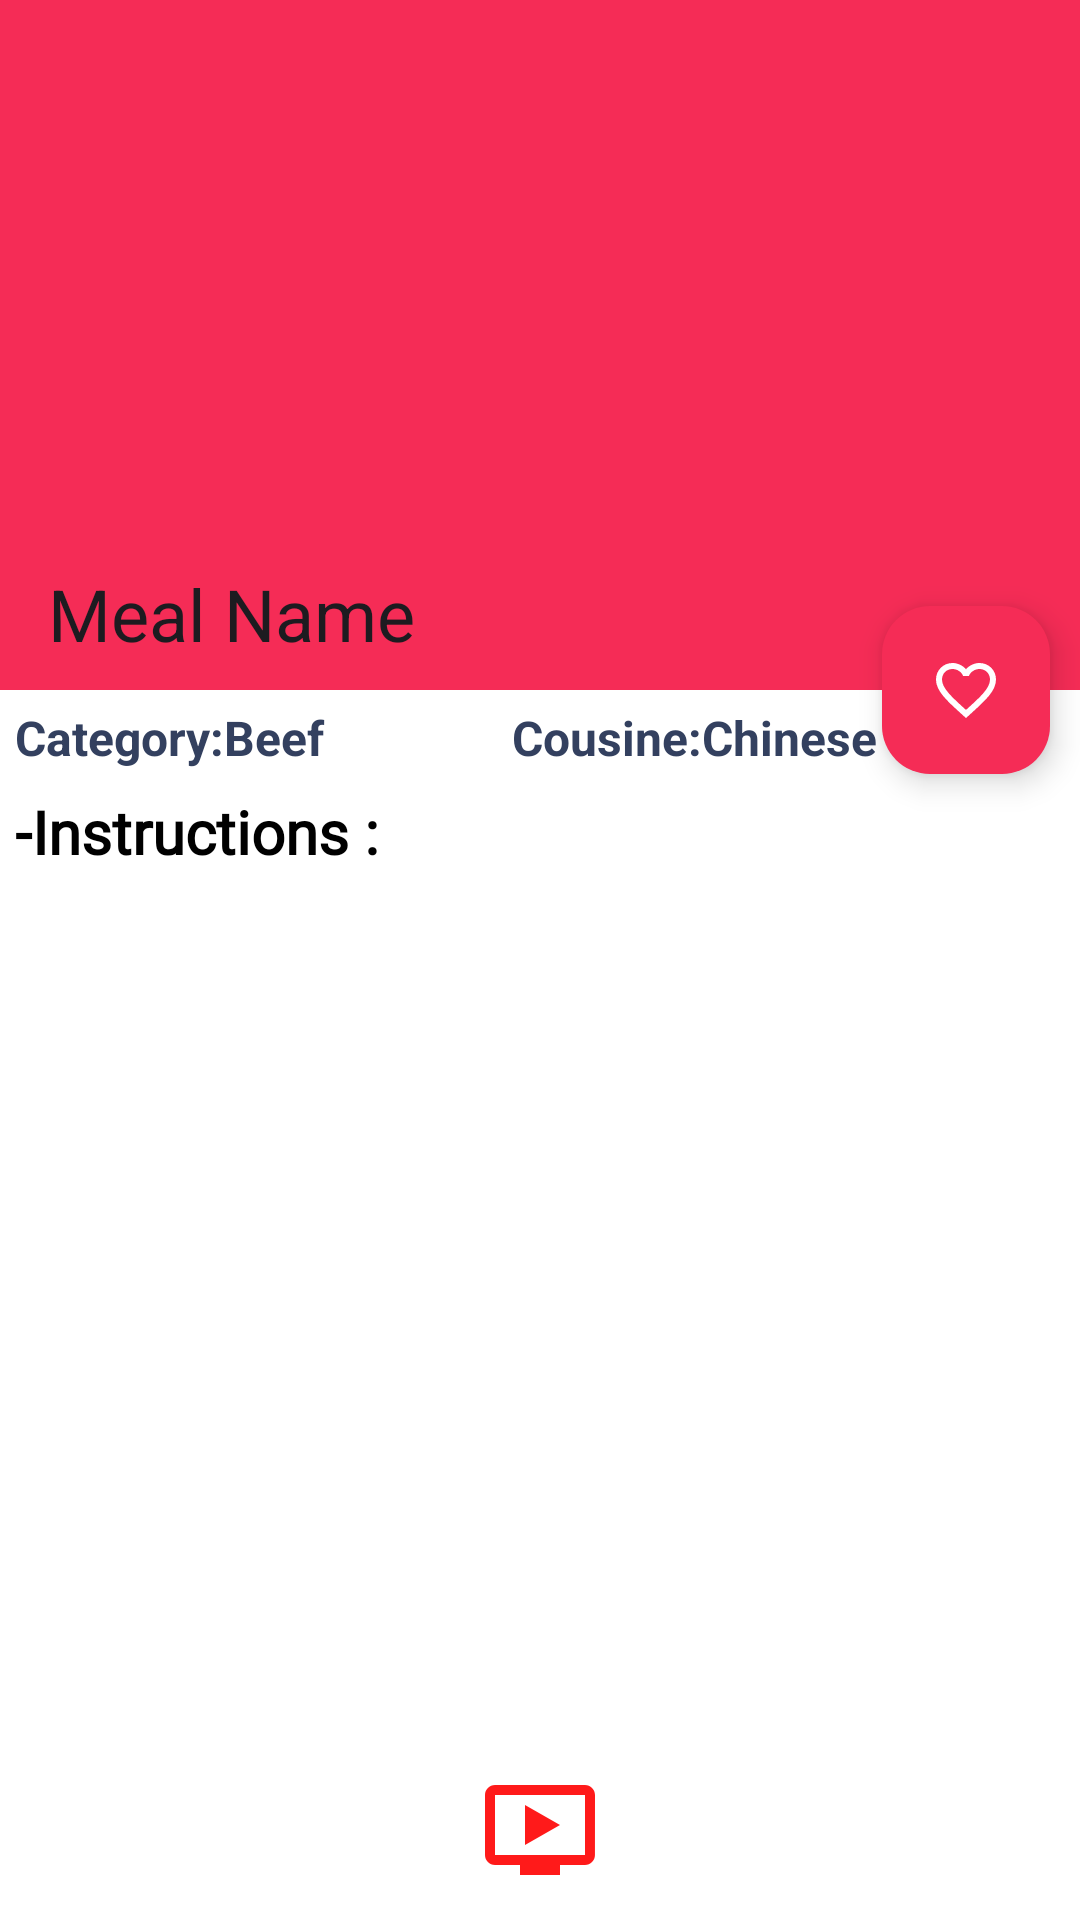

Produce the Android XML layout that renders to this screen, including the resource entries it uses.
<!-- AndroidManifest.xml: application theme Theme.Meals -->
<!-- res/layout/activity_meal.xml -->
<?xml version="1.0" encoding="utf-8"?>
<androidx.coordinatorlayout.widget.CoordinatorLayout
    xmlns:android="http://schemas.android.com/apk/res/android"
    xmlns:app="http://schemas.android.com/apk/res-auto"
    android:theme="@style/Theme.Meals"
    xmlns:tools="http://schemas.android.com/tools"
    android:id="@+id/main"
    android:layout_width="match_parent"
    android:layout_height="match_parent"
    tools:context=".activites.MealActivity">

   <com.google.android.material.appbar.AppBarLayout
       android:id="@+id/appBar"
       android:layout_width="match_parent"
       android:layout_height="230dp"
       android:background="@color/primary">

       <com.google.android.material.appbar.CollapsingToolbarLayout
           android:id="@+id/collapsable_toolbar"
           android:layout_width="match_parent"
           android:layout_height="match_parent"
           app:contentScrim="@color/accent"
           app:layout_scrollFlags="scroll|snap|exitUntilCollapsed"
           app:title="Meal Name">

        <ImageView
            android:id="@+id/detail_page_meal_img"
            android:layout_width="match_parent"
            android:layout_height="match_parent"
            android:scaleType="centerCrop"
            app:layout_collapseMode="parallax"/>

           <Toolbar
               android:layout_width="wrap_content"
               android:layout_height="?actionBarSize"
               app:layout_collapseMode="pin" />
       </com.google.android.material.appbar.CollapsingToolbarLayout>

   </com.google.android.material.appbar.AppBarLayout>

    <com.google.android.material.floatingactionbutton.FloatingActionButton
        android:id="@+id/favourite_btn"
        android:layout_width="wrap_content"
        android:layout_height="wrap_content"
        android:src="@drawable/favorite_icon"
        app:layout_anchor="@id/appBar"
        app:layout_anchorGravity="bottom|end"
        android:layout_marginEnd="10dp"
        app:backgroundTint="@color/accent"
        app:tint="@color/white"/>

    <androidx.core.widget.NestedScrollView
        android:layout_width="match_parent"
        android:layout_height="match_parent"
        app:layout_behavior="com.google.android.material.appbar.AppBarLayout$ScrollingViewBehavior">

        <androidx.constraintlayout.widget.ConstraintLayout
            android:layout_width="match_parent"
            android:layout_height="match_parent">

            <LinearLayout
                android:id="@+id/linear_layout"
                android:layout_width="match_parent"
                android:layout_height="wrap_content"
                android:orientation="horizontal"
                android:layout_marginStart="5dp"
                android:layout_marginEnd="5dp"
                android:layout_marginTop="5dp"
                app:layout_constraintStart_toStartOf="parent"
                app:layout_constraintEnd_toEndOf="parent"
                app:layout_constraintTop_toTopOf="parent">

                <TextView
                    android:id="@+id/meal_category"
                    android:layout_width="wrap_content"
                    android:layout_height="wrap_content"
                    android:text="Category:Beef"
                    android:textStyle="bold"
                    android:layout_weight="1"
                    android:textColor="@color/textColorGBlack"
                    android:textSize="16sp"
                    android:drawableStart="@drawable/category_icon"
                    android:drawableTint="@color/g_black"/>

                <TextView
                    android:id="@+id/meal_cousine"
                    android:layout_width="wrap_content"
                    android:layout_height="wrap_content"
                    android:text="Cousine:Chinese"
                    android:textStyle="bold"
                    android:layout_weight="1"
                    android:textColor="@color/textColorGBlack"
                    android:textSize="16sp"
                    android:drawableStart="@drawable/location_icon"
                    android:drawableTint="@color/g_black"/>

            </LinearLayout>

            <TextView
                android:id="@+id/tv_instruction"
                android:layout_width="wrap_content"
                android:layout_height="wrap_content"
                android:textSize="20sp"
                android:textStyle="bold"
                android:textColor="@color/textColor"
                android:fontFamily="@font/myfont"
                app:layout_constraintTop_toBottomOf="@+id/linear_layout"
                app:layout_constraintStart_toStartOf="parent"
                android:layout_marginTop="7dp"
                android:layout_marginStart="5dp"
                android:text="-Instructions :"/>

            <TextView
                android:id="@+id/tv_meal_instructions"
                android:layout_width="0dp"
                android:layout_height="wrap_content"
                android:textColor="@color/textColor"
                android:layout_marginEnd="5dp"
                app:layout_constraintTop_toBottomOf="@+id/tv_instruction"
                app:layout_constraintStart_toStartOf="@id/tv_instruction"
                app:layout_constraintEnd_toEndOf="parent"
                android:layout_marginTop="2dp" />

        </androidx.constraintlayout.widget.ConstraintLayout>

    </androidx.core.widget.NestedScrollView>

    <ImageView
        android:id="@+id/img_youtube"
        android:layout_width="40dp"
        android:layout_height="40dp"
        android:layout_gravity="bottom|center"
        android:layout_marginBottom="10dp"
        android:src="@drawable/youtube_icon"/>

    <com.google.android.material.progressindicator.LinearProgressIndicator
        android:id="@+id/progress_bar"
        android:layout_width="match_parent"
        android:layout_height="wrap_content"
        app:layout_anchor="@id/appBar"
        android:visibility="invisible"
        android:indeterminate="true"
        style="@style/progressBar"
        app:layout_anchorGravity="bottom"/>


</androidx.coordinatorlayout.widget.CoordinatorLayout>
<!-- resources referenced by this layout -->
<resources>
  <color name="accent">#f52c56</color>
  <color name="g_black">#33405f</color>
  <color name="primary">#f52c56</color>
  <color name="textColor">#FF000000</color>
  <color name="textColorGBlack">#33405f</color>
  <color name="white">#FFFFFFFF</color>
  <!-- drawable favorite_icon (drawable) -->
  <vector xmlns:android="http://schemas.android.com/apk/res/android" android:height="24dp" android:tint="@color/bottomIcon" android:viewportHeight="24" android:viewportWidth="24" android:width="24dp">
        
      <path android:fillColor="@android:color/white" android:pathData="M16.5,3c-1.74,0 -3.41,0.81 -4.5,2.09C10.91,3.81 9.24,3 7.5,3 4.42,3 2,5.42 2,8.5c0,3.78 3.4,6.86 8.55,11.54L12,21.35l1.45,-1.32C18.6,15.36 22,12.28 22,8.5 22,5.42 19.58,3 16.5,3zM12.1,18.55l-0.1,0.1 -0.1,-0.1C7.14,14.24 4,11.39 4,8.5 4,6.5 5.5,5 7.5,5c1.54,0 3.04,0.99 3.57,2.36h1.87C13.46,5.99 14.96,5 16.5,5c2,0 3.5,1.5 3.5,3.5 0,2.89 -3.14,5.74 -7.9,10.05z"/>
      
  </vector>
  <!-- drawable youtube_icon (drawable) -->
  <vector xmlns:android="http://schemas.android.com/apk/res/android" android:alpha="0.9" android:height="24dp" android:tint="#FF0000" android:viewportHeight="24" android:viewportWidth="24" android:width="24dp">
        
      <path android:fillColor="@android:color/white" android:pathData="M21,3L3,3c-1.11,0 -2,0.89 -2,2v12c0,1.1 0.89,2 2,2h5v2h8v-2h5c1.1,0 1.99,-0.9 1.99,-2L23,5c0,-1.11 -0.9,-2 -2,-2zM21,17L3,17L3,5h18v12zM16,11l-7,4L9,7z"/>
      
  </vector>
  <style name="Theme.Meals" parent="Theme.Material3.Light.NoActionBar">
          
          <item name="colorPrimary">@color/primary</item>
          <item name="colorPrimaryVariant">@color/primary</item>
          <item name="colorOnPrimary">@color/accent</item>
          
          <item name="colorSecondary">@color/teal_200</item>
          <item name="colorSecondaryVariant">@color/teal_700</item>
          <item name="colorOnSecondary">@color/black</item>
          
          <item name="android:statusBarColor">@color/accent</item>
          <item name="android:windowLightStatusBar" tools:ignore="NewApi">true</item>
          
  
          <item name="android:windowBackground">@color/white</item>
          <item name="android:colorBackground">@color/white</item>
      </style>
  <style name="progressBar" parent="Widget.Material3.LinearProgressIndicator">
          <item name="indicatorColor">@color/red</item>
          <item name="trackColor">@color/gray</item>
      </style>
  <color name="bottomIcon">#FF000000</color>
  <color name="teal_200">#FF03DAC5</color>
  <color name="teal_700">#FF018786</color>
  <color name="black">#FF000000</color>
  <color name="red">#F41E0F</color>
  <color name="gray">#E4E2E3</color>
</resources>
